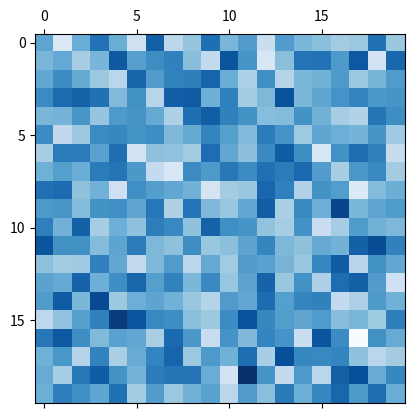

Reproduce this figure in Python.
""" Ce programme va tracer l'ensemble de Mandelbrot """

import numpy as np
import matplotlib.pyplot as plt

N = 20  # le nombre de points de tracé

a = np.random.randn(N,N)
#print(a)

fig, ax =  plt.subplots()

#plt.close()
ax.matshow(a, cmap = plt.cm.Blues)
plt.show()
